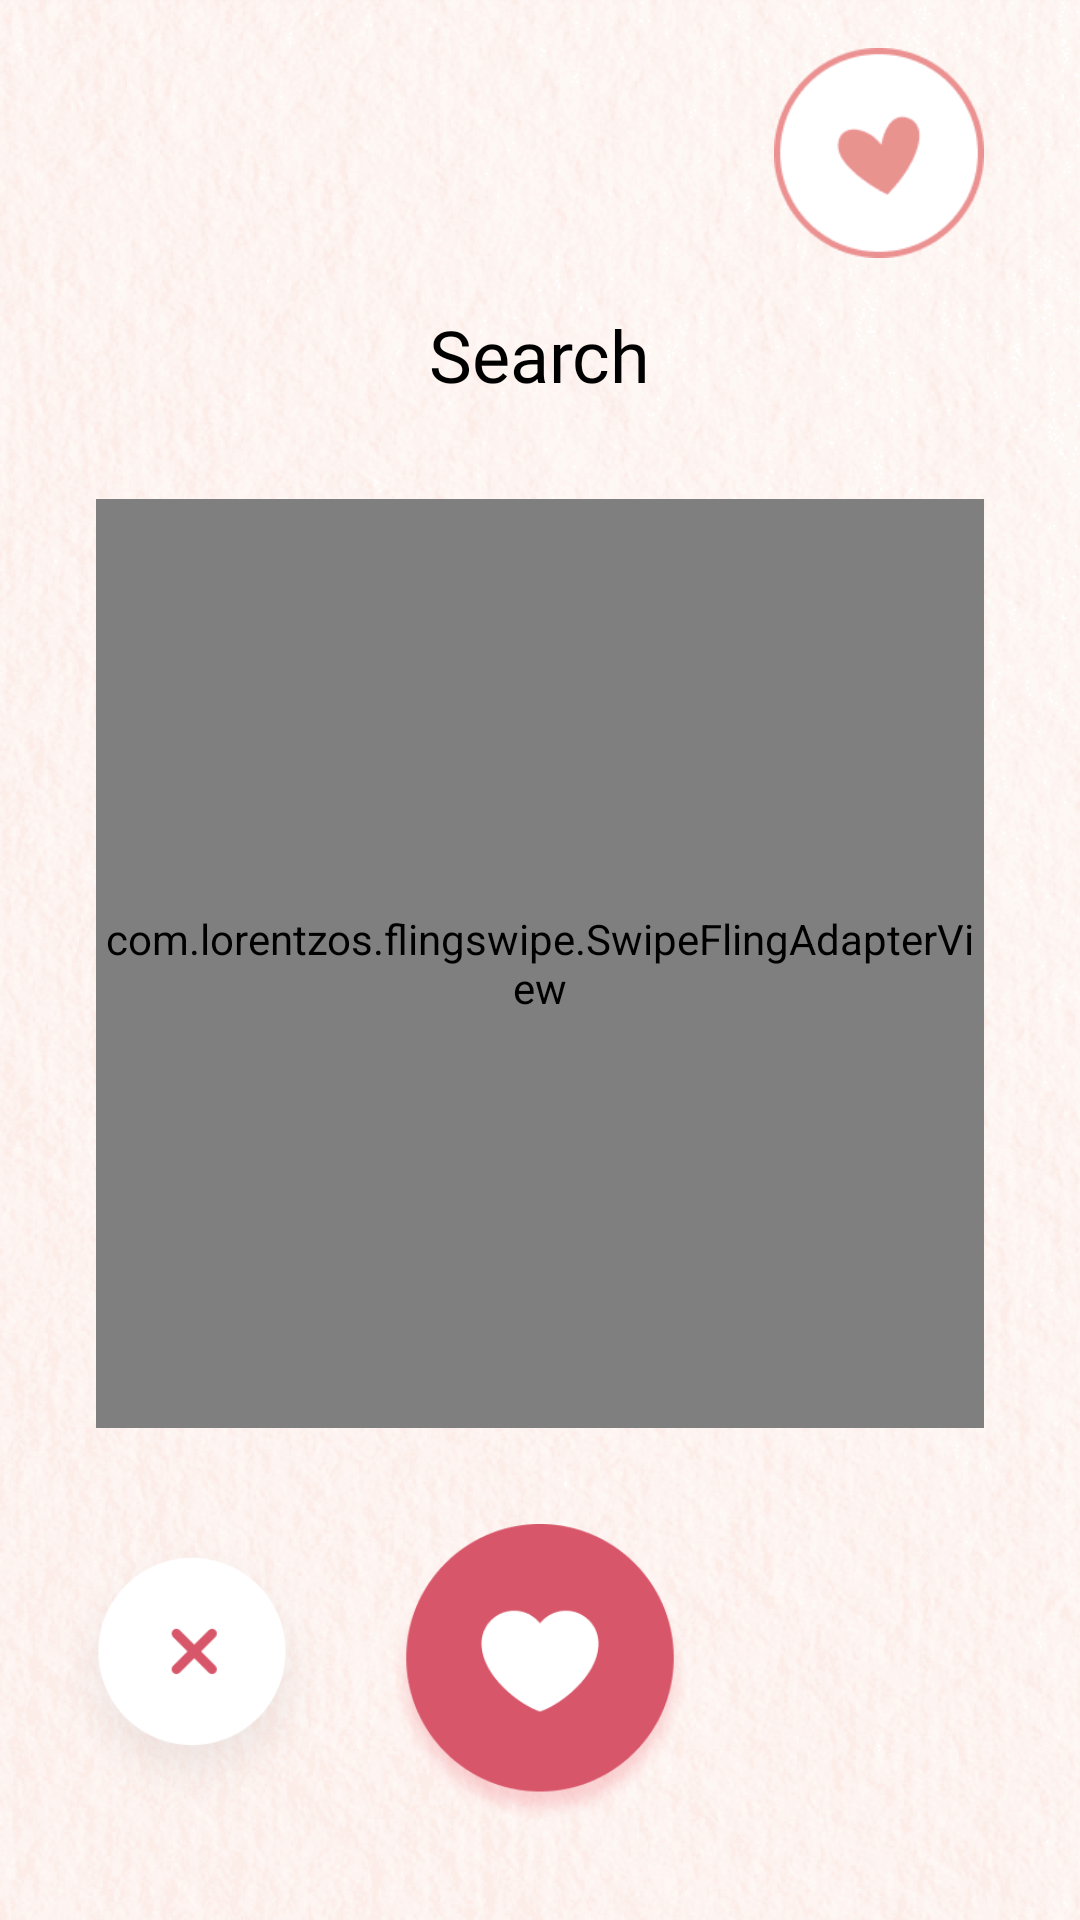

The Android layout XML behind this screen, and the referenced resources:
<!-- AndroidManifest.xml: application theme Theme.MeetMatch -->
<!-- res/layout/fragment_cards.xml -->
<layout xmlns:tools="http://schemas.android.com/tools"
    xmlns:android="http://schemas.android.com/apk/res/android"
    xmlns:app="http://schemas.android.com/apk/res-auto">
     <androidx.constraintlayout.widget.ConstraintLayout
         android:layout_width="match_parent"
        android:layout_height="match_parent"
        android:background="@drawable/bg"
        tools:context=".CardsFragment" >

        <ImageView
            android:id="@+id/like"
            android:layout_width="100dp"
            android:layout_height="100dp"
            android:layout_marginBottom="32dp"
            android:src="@drawable/like"
            app:layout_constraintBottom_toBottomOf="parent"
            app:layout_constraintEnd_toEndOf="parent"
            app:layout_constraintStart_toStartOf="parent" />

         <ImageView
             android:id="@+id/fav"
             android:layout_width="100dp"
             android:layout_height="100dp"
             android:layout_marginStart="16dp"
             android:src="@drawable/fav"
             android:visibility="invisible"
             app:layout_constraintBottom_toBottomOf="@+id/like"
             app:layout_constraintStart_toEndOf="@+id/like"
             app:layout_constraintTop_toTopOf="@+id/like" />

        <ImageView
            android:id="@+id/dislike"
            android:layout_width="100dp"
            android:layout_height="100dp"
            android:layout_marginEnd="16dp"
            android:src="@drawable/dislike"
            app:layout_constraintBottom_toBottomOf="@+id/like"
            app:layout_constraintEnd_toStartOf="@+id/like"
            app:layout_constraintTop_toTopOf="@+id/like" />

        <ImageView
            android:id="@+id/favs"
            android:layout_width="70dp"
            android:layout_height="70dp"
            android:layout_marginTop="16dp"
            android:layout_marginEnd="32dp"
            android:src="@drawable/favs"
            app:layout_constraintEnd_toEndOf="parent"
            app:layout_constraintTop_toTopOf="parent" />

        <TextView
            android:id="@+id/textView"
            android:layout_width="wrap_content"
            android:layout_height="wrap_content"
            android:layout_marginTop="16dp"
            android:fontFamily="@font/font"
            android:text="Search"
            android:textColor="#000000"
            android:textSize="24sp"
            app:layout_constraintEnd_toEndOf="parent"
            app:layout_constraintStart_toStartOf="parent"
            app:layout_constraintTop_toBottomOf="@+id/favs" />

        <com.lorentzos.flingswipe.SwipeFlingAdapterView
            android:id="@+id/list"
            android:layout_width="0dp"
            android:layout_height="0dp"
            android:layout_marginStart="32dp"
            android:layout_marginTop="32dp"
            android:layout_marginEnd="32dp"
            android:layout_marginBottom="32dp"
            app:layout_constraintBottom_toTopOf="@+id/like"
            app:layout_constraintEnd_toEndOf="parent"
            app:layout_constraintStart_toStartOf="parent"
            app:layout_constraintTop_toBottomOf="@+id/textView"
            app:max_visible="4"
            app:min_adapter_stack="6"
            app:rotation_degrees="45" />
    </androidx.constraintlayout.widget.ConstraintLayout>
</layout>
<!-- resources referenced by this layout -->
<resources>
  <!-- drawable bg: png bitmap (drawable, 1005977 bytes) -->
  <!-- drawable dislike: png bitmap (drawable, 27387 bytes) -->
  <!-- drawable fav: png bitmap (drawable, 27728 bytes) -->
  <!-- drawable favs: png bitmap (drawable, 4530 bytes) -->
  <!-- drawable like: png bitmap (drawable, 29548 bytes) -->
  <style name="Theme.MeetMatch" parent="Base.Theme.MeetMatch" />
  <style name="Base.Theme.MeetMatch" parent="Theme.Material3.DayNight.NoActionBar">
          
          <item name="colorPrimary">#D75669</item>
          
      </style>
</resources>
